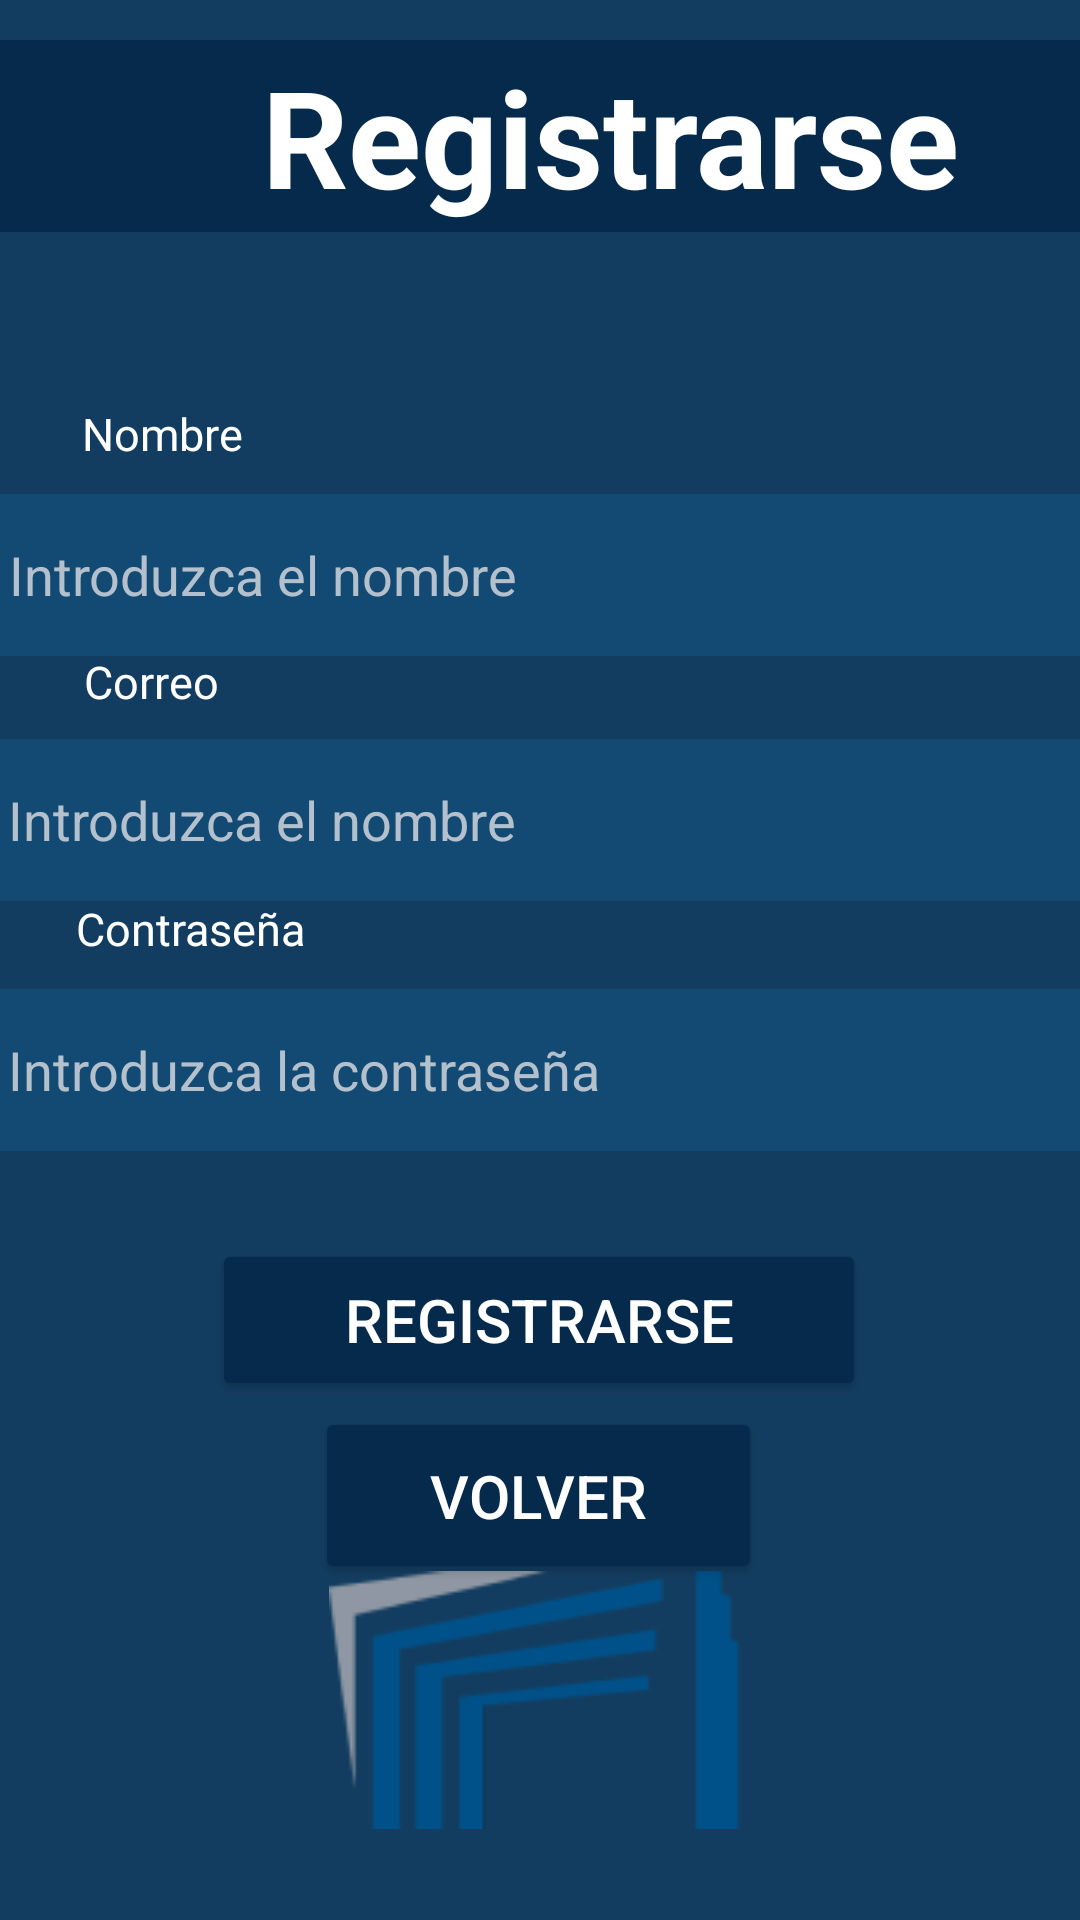

Layout XML and referenced resources for this Android screen:
<!-- AndroidManifest.xml: application theme Theme.TADEONOW -->
<!-- res/layout/activity_register.xml -->
<?xml version="1.0" encoding="utf-8"?>
<androidx.constraintlayout.widget.ConstraintLayout xmlns:android="http://schemas.android.com/apk/res/android"
    xmlns:app="http://schemas.android.com/apk/res-auto"
    xmlns:tools="http://schemas.android.com/tools"
    android:layout_width="match_parent"
    android:layout_height="match_parent"
    android:background="#133D60"
    tools:context=".RegisterActivity">

    <ImageView
        android:id="@+id/logo_utadeo"
        android:layout_width="140dp"
        android:layout_height="100dp"
        app:layout_constraintBottom_toBottomOf="parent"
        app:layout_constraintEnd_toEndOf="parent"
        app:layout_constraintHorizontal_bias="0.498"
        app:layout_constraintStart_toStartOf="parent"
        app:layout_constraintTop_toTopOf="parent"
        app:layout_constraintVertical_bias="0.957"
        app:srcCompat="@drawable/logo_utadeo" />

    <Button
        android:id="@+id/Bt_volver"
        android:layout_width="149dp"
        android:layout_height="59dp"
        android:backgroundTint="#052A4C"
        android:text="VOLVER"
        android:textColor="#FFFFFF"
        android:textSize="20sp"
        app:cornerRadius="11dp"
        app:layout_constraintBottom_toBottomOf="parent"
        app:layout_constraintEnd_toEndOf="parent"
        app:layout_constraintHorizontal_bias="0.497"
        app:layout_constraintStart_toStartOf="parent"
        app:layout_constraintTop_toBottomOf="@+id/cajaContraseña"
        app:layout_constraintVertical_bias="0.433" />

    <Button
        android:id="@+id/SignUpButton"
        android:layout_width="218dp"
        android:layout_height="54dp"
        android:backgroundTint="#052A4C"
        android:text="REGISTRARSE"
        android:textColor="#FFFFFF"
        android:textSize="20sp"
        app:cornerRadius="11dp"
        app:layout_constraintBottom_toBottomOf="parent"
        app:layout_constraintEnd_toEndOf="parent"
        app:layout_constraintHorizontal_bias="0.497"
        app:layout_constraintStart_toStartOf="parent"
        app:layout_constraintTop_toBottomOf="@+id/cajaContraseña"
        app:layout_constraintVertical_bias="0.145" />

    <EditText
        android:id="@+id/cajaContraseña"
        android:layout_width="363dp"
        android:layout_height="54dp"
        android:background="#124A74"
        android:ems="10"
        android:inputType="text"
        android:text=" Introduzca la contraseña"
        android:textColor="#B4C1CC"
        app:cornerRadius="50dp"
        app:layout_constraintBottom_toBottomOf="parent"
        app:layout_constraintEnd_toEndOf="parent"
        app:layout_constraintHorizontal_bias="0.687"
        app:layout_constraintStart_toStartOf="parent"
        app:layout_constraintTop_toBottomOf="@+id/ViewRegistrarse"
        app:layout_constraintVertical_bias="0.496" />

    <TextView
        android:id="@+id/ViewContraseña"
        android:layout_width="wrap_content"
        android:layout_height="wrap_content"
        android:text="Contraseña"
        android:textColor="#FFFFFF"
        android:textSize="15sp"
        app:layout_constraintBottom_toBottomOf="parent"
        app:layout_constraintEnd_toEndOf="parent"
        app:layout_constraintHorizontal_bias="0.089"
        app:layout_constraintStart_toStartOf="parent"
        app:layout_constraintTop_toTopOf="parent"
        app:layout_constraintVertical_bias="0.483" />

    <EditText
        android:id="@+id/cajaCorreo"
        android:layout_width="363dp"
        android:layout_height="54dp"
        android:background="#124A74"
        android:ems="10"
        android:inputType="text"
        android:text=" Introduzca el nombre"
        android:textColor="#B4C1CC"
        app:cornerRadius="50dp"
        app:layout_constraintBottom_toBottomOf="parent"
        app:layout_constraintEnd_toEndOf="parent"
        app:layout_constraintHorizontal_bias="0.687"
        app:layout_constraintStart_toStartOf="parent"
        app:layout_constraintTop_toBottomOf="@+id/ViewRegistrarse"
        app:layout_constraintVertical_bias="0.332" />

    <TextView
        android:id="@+id/ViewCorreo"
        android:layout_width="wrap_content"
        android:layout_height="wrap_content"
        android:text="Correo"
        android:textColor="#FFFFFF"
        android:textSize="15sp"
        app:layout_constraintBottom_toBottomOf="parent"
        app:layout_constraintEnd_toEndOf="parent"
        app:layout_constraintHorizontal_bias="0.089"
        app:layout_constraintStart_toStartOf="parent"
        app:layout_constraintTop_toTopOf="parent"
        app:layout_constraintVertical_bias="0.35" />

    <TextView
        android:id="@+id/ViewRegistrarse"
        android:layout_width="407dp"
        android:layout_height="64dp"
        android:background="#052A4C"
        android:gravity="center"
        android:text="Registrarse"
        android:textColor="#FFFFFF"
        android:textSize="45sp"
        android:textStyle="bold"
        app:layout_constraintBottom_toBottomOf="parent"
        app:layout_constraintStart_toStartOf="parent"
        app:layout_constraintTop_toTopOf="parent"
        app:layout_constraintVertical_bias="0.023" />

    <TextView
        android:id="@+id/ViewNombre"
        android:layout_width="wrap_content"
        android:layout_height="wrap_content"
        android:text="Nombre"
        android:textColor="#FFFFFF"
        android:textSize="15sp"
        app:layout_constraintBottom_toBottomOf="parent"
        app:layout_constraintEnd_toEndOf="parent"
        app:layout_constraintHorizontal_bias="0.089"
        app:layout_constraintStart_toStartOf="parent"
        app:layout_constraintTop_toTopOf="parent"
        app:layout_constraintVertical_bias="0.217" />

    <EditText
        android:id="@+id/cajacorreoiniciarsesion"
        android:layout_width="363dp"
        android:layout_height="54dp"
        android:background="#124A74"
        android:ems="10"
        android:inputType="text"
        android:text=" Introduzca el nombre"
        android:textColor="#B4C1CC"
        app:cornerRadius="50dp"
        app:layout_constraintBottom_toBottomOf="parent"
        app:layout_constraintEnd_toEndOf="parent"
        app:layout_constraintHorizontal_bias="0.666"
        app:layout_constraintStart_toStartOf="parent"
        app:layout_constraintTop_toBottomOf="@+id/ViewRegistrarse"
        app:layout_constraintVertical_bias="0.172" />
</androidx.constraintlayout.widget.ConstraintLayout>
<!-- resources referenced by this layout -->
<resources>
  <!-- drawable logo_utadeo: png bitmap (drawable, 4132 bytes) -->
  <style name="Theme.TADEONOW" parent="Base.Theme.TADEONOW" />
  <style name="Base.Theme.TADEONOW" parent="Theme.Material3.DayNight.NoActionBar">
          
          
      </style>
</resources>
